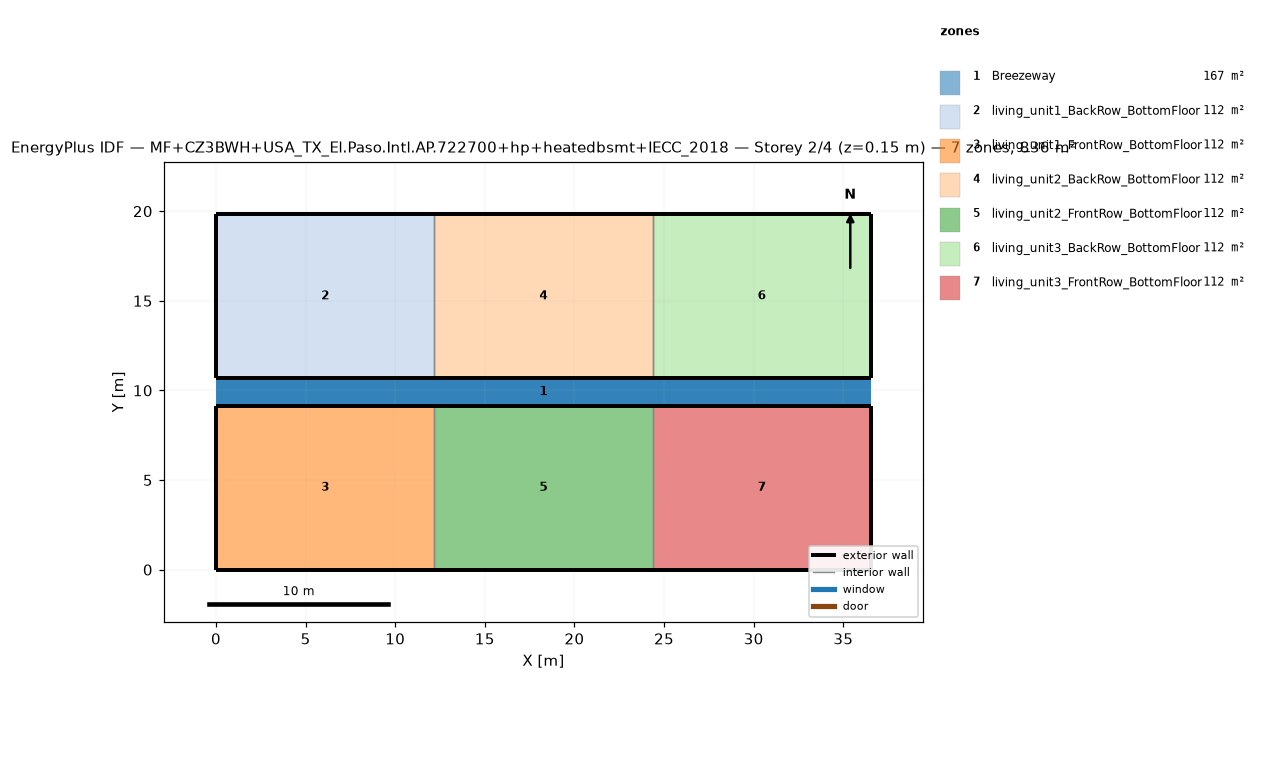
=== STOREY PLAN SPEC (per zone: floor XY polygon, exterior-wall plan segments, windows/doors) ===
zone 1: Breezeway  (167.0 m²)
  floor: (36.54, 9.16) (0.00, 9.16) (0.00, 10.68) (36.54, 10.68)
  floor: (36.54, 9.16) (0.00, 9.16) (0.00, 10.68) (36.54, 10.68)
  floor: (36.54, 9.16) (0.00, 9.16) (0.00, 10.68) (36.54, 10.68)
zone 2: living_unit1_BackRow_BottomFloor  (111.5 m²)
  floor: (12.18, 10.68) (0.00, 10.68) (0.00, 19.84) (12.18, 19.84)
  exterior wall: (0.00, 10.68) – (12.18, 10.68)  [12.2 m]
  exterior wall: (12.18, 19.84) – (0.00, 19.84)  [12.2 m]
  exterior wall: (0.00, 19.84) – (0.00, 10.68)  [9.2 m]
  interior walls: 1
zone 3: living_unit1_FrontRow_BottomFloor  (111.5 m²)
  floor: (12.18, 0.00) (0.00, 0.00) (0.00, 9.16) (12.18, 9.16)
  exterior wall: (0.00, 0.00) – (12.18, 0.00)  [12.2 m]
  exterior wall: (12.18, 9.16) – (0.00, 9.16)  [12.2 m]
  exterior wall: (0.00, 9.16) – (0.00, 0.00)  [9.2 m]
  interior walls: 1
zone 4: living_unit2_BackRow_BottomFloor  (111.5 m²)
  floor: (24.36, 10.68) (12.18, 10.68) (12.18, 19.84) (24.36, 19.84)
  exterior wall: (12.18, 10.68) – (24.36, 10.68)  [12.2 m]
  exterior wall: (24.36, 19.84) – (12.18, 19.84)  [12.2 m]
  interior walls: 2
zone 5: living_unit2_FrontRow_BottomFloor  (111.5 m²)
  floor: (24.36, 0.00) (12.18, 0.00) (12.18, 9.16) (24.36, 9.16)
  exterior wall: (12.18, 0.00) – (24.36, 0.00)  [12.2 m]
  exterior wall: (24.36, 9.16) – (12.18, 9.16)  [12.2 m]
  interior walls: 2
zone 6: living_unit3_BackRow_BottomFloor  (111.5 m²)
  floor: (36.54, 10.68) (24.36, 10.68) (24.36, 19.84) (36.54, 19.84)
  exterior wall: (24.36, 10.68) – (36.54, 10.68)  [12.2 m]
  exterior wall: (36.54, 10.68) – (36.54, 19.84)  [9.2 m]
  exterior wall: (36.54, 19.84) – (24.36, 19.84)  [12.2 m]
  interior walls: 1
zone 7: living_unit3_FrontRow_BottomFloor  (111.5 m²)
  floor: (36.54, 0.00) (24.36, 0.00) (24.36, 9.16) (36.54, 9.16)
  exterior wall: (24.36, 0.00) – (36.54, 0.00)  [12.2 m]
  exterior wall: (36.54, 0.00) – (36.54, 9.16)  [9.2 m]
  exterior wall: (36.54, 9.16) – (24.36, 9.16)  [12.2 m]
  interior walls: 1

=== DERIVED (storey summary) ===
Building: MF+CZ3BWH+USA_TX_El.Paso.Intl.AP.722700+hp+heatedbsmt+IECC_2018
Storey: 2 of 4  (floor level z = 0.15 m)
Storey gross floor area: 836.2 m²
Zones on this storey: 7
  - Breezeway: floor 167.0 m²
  - living_unit1_BackRow_BottomFloor: floor 111.5 m²; exterior wall 33.5 m (86.9 m²); WWR 0.0%
  - living_unit1_FrontRow_BottomFloor: floor 111.5 m²; exterior wall 33.5 m (86.9 m²); WWR 0.0%
  - living_unit2_BackRow_BottomFloor: floor 111.5 m²; exterior wall 24.4 m (63.1 m²); WWR 0.0%
  - living_unit2_FrontRow_BottomFloor: floor 111.5 m²; exterior wall 24.4 m (63.1 m²); WWR 0.0%
  - living_unit3_BackRow_BottomFloor: floor 111.5 m²; exterior wall 33.5 m (86.9 m²); WWR 0.0%
  - living_unit3_FrontRow_BottomFloor: floor 111.5 m²; exterior wall 33.5 m (86.9 m²); WWR 0.0%
Zone adjacency (shared interzone walls):
  - living_unit1_BackRow_BottomFloor ↔ living_unit2_BackRow_BottomFloor
  - living_unit1_FrontRow_BottomFloor ↔ living_unit2_FrontRow_BottomFloor
  - living_unit2_BackRow_BottomFloor ↔ living_unit3_BackRow_BottomFloor
  - living_unit2_FrontRow_BottomFloor ↔ living_unit3_FrontRow_BottomFloor